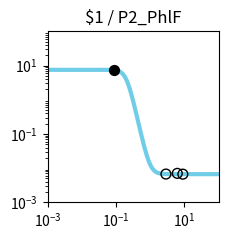

Write the Python code that produced this figure. (Note: this script raises an exception after producing the figure.)
import matplotlib.pyplot as plt
import matplotlib.ticker as ticker
import numpy as np

fig, ax = plt.subplots(figsize=(2.5,2.5))

plt.xlim(1.000000e-03, 1.000000e+02)
plt.ylim(1.000000e-03, 1.000000e+02)

x = np.array([1.000000e-03,1.122018e-03,1.258925e-03,1.412538e-03,1.584893e-03,1.778279e-03,1.995262e-03,2.238721e-03,2.511886e-03,2.818383e-03,3.162278e-03,3.548134e-03,3.981072e-03,4.466836e-03,5.011872e-03,5.623413e-03,6.309573e-03,7.079458e-03,7.943282e-03,8.912509e-03,1.000000e-02,1.122018e-02,1.258925e-02,1.412538e-02,1.584893e-02,1.778279e-02,1.995262e-02,2.238721e-02,2.511886e-02,2.818383e-02,3.162278e-02,3.548134e-02,3.981072e-02,4.466836e-02,5.011872e-02,5.623413e-02,6.309573e-02,7.079458e-02,7.943282e-02,8.912509e-02,1.000000e-01,1.122018e-01,1.258925e-01,1.412538e-01,1.584893e-01,1.778279e-01,1.995262e-01,2.238721e-01,2.511886e-01,2.818383e-01,3.162278e-01,3.548134e-01,3.981072e-01,4.466836e-01,5.011872e-01,5.623413e-01,6.309573e-01,7.079458e-01,7.943282e-01,8.912509e-01,1.000000e+00,1.122018e+00,1.258925e+00,1.412538e+00,1.584893e+00,1.778279e+00,1.995262e+00,2.238721e+00,2.511886e+00,2.818383e+00,3.162278e+00,3.548134e+00,3.981072e+00,4.466836e+00,5.011872e+00,5.623413e+00,6.309573e+00,7.079458e+00,7.943282e+00,8.912509e+00,1.000000e+01,1.122018e+01,1.258925e+01,1.412538e+01,1.584893e+01,1.778279e+01,1.995262e+01,2.238721e+01,2.511886e+01,2.818383e+01,3.162278e+01,3.548134e+01,3.981072e+01,4.466836e+01,5.011872e+01,5.623413e+01,6.309573e+01,7.079458e+01,7.943282e+01,8.912509e+01,1.000000e+02,])
y = np.array([7.486865e+00,7.486865e+00,7.486865e+00,7.486865e+00,7.486865e+00,7.486865e+00,7.486865e+00,7.486865e+00,7.486865e+00,7.486865e+00,7.486865e+00,7.486865e+00,7.486865e+00,7.486865e+00,7.486865e+00,7.486865e+00,7.486864e+00,7.486863e+00,7.486862e+00,7.486859e+00,7.486855e+00,7.486848e+00,7.486837e+00,7.486818e+00,7.486786e+00,7.486732e+00,7.486641e+00,7.486490e+00,7.486236e+00,7.485812e+00,7.485100e+00,7.483909e+00,7.481913e+00,7.478573e+00,7.472984e+00,7.463639e+00,7.448037e+00,7.422046e+00,7.378909e+00,7.307758e+00,7.191590e+00,7.005050e+00,6.713350e+00,6.275616e+00,5.657726e+00,4.856872e+00,3.926305e+00,2.972912e+00,2.114159e+00,1.425858e+00,9.239753e-01,5.827117e-01,3.615443e-01,2.226379e-01,1.371090e-01,8.508772e-02,5.368226e-02,3.480812e-02,2.349586e-02,1.672687e-02,1.268041e-02,1.026288e-02,8.819040e-03,7.956906e-03,7.442180e-03,7.134891e-03,6.951450e-03,6.841945e-03,6.776576e-03,6.737555e-03,6.714263e-03,6.700358e-03,6.692059e-03,6.687104e-03,6.684147e-03,6.682381e-03,6.681328e-03,6.680699e-03,6.680323e-03,6.680099e-03,6.679965e-03,6.679885e-03,6.679838e-03,6.679809e-03,6.679792e-03,6.679782e-03,6.679776e-03,6.679772e-03,6.679770e-03,6.679769e-03,6.679768e-03,6.679768e-03,6.679767e-03,6.679767e-03,6.679767e-03,6.679767e-03,6.679767e-03,6.679767e-03,6.679767e-03,6.679767e-03,6.679767e-03,])
c = "#6fcde8"

hi_x = np.array([8.701100e-02,])
hi_y = np.array([7.463655e+00,])
lo_x = np.array([8.986076e+00,2.881500e+00,6.191587e+00,])
lo_y = np.array([6.680888e-03,6.733382e-03,7.054381e-03,])

plt.loglog(x,y,lw=3,color=c)
plt.scatter(hi_x,hi_y,marker='o',s=50,color='black',zorder=10)
plt.scatter(lo_x,lo_y,marker='o',s=50,edgecolors='black',color='none',zorder=10)

plt.title("$1 / P2_PhlF")

ax.xaxis.set_major_locator(ticker.LogLocator(numticks=3))
ax.yaxis.set_major_locator(ticker.LogLocator(numticks=3))

ax.set_aspect('equal')
plt.tight_layout()

plt.savefig("/root/output/response_plot_$1_P2_PhlF.png", bbox_inches='tight')
